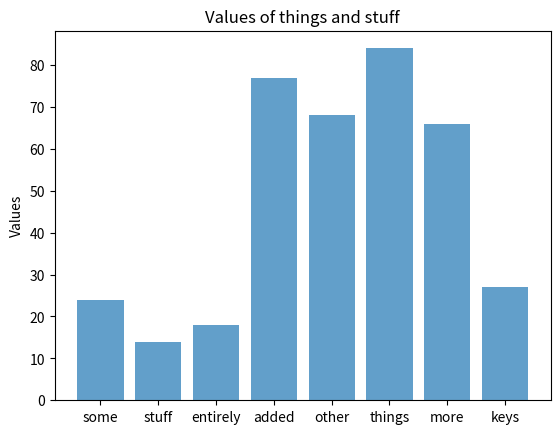

Reproduce this figure in Python. (Note: this script raises an exception after producing the figure.)
# how do I zip up json objects again?

d_a = [{'some':24,'stuff':14},{'other':68, 'things':84}]
d_b = [{'entirely':18,'added':77},{'more':66,'keys':27}]
all_dicts = list(map(lambda a,b: dict(a, **b), d_a, d_b))
all_dicts

import matplotlib.pyplot as plt
%matplotlib inline
objects = list(x for sublist in all_dicts for x in sublist.keys())
y_pos = range(len(objects))
vals = [x for sublist in all_dicts for x in sublist.values()]

plt.bar(y_pos, vals, align='center', alpha=0.7)
plt.xticks(y_pos, objects)
plt.ylabel('Values')
plt.title('Values of things and stuff')
plt.show()

!ls -al src/

%load_ext autoreload
%autoreload 2

from src import new_module

%load src/new_module.py